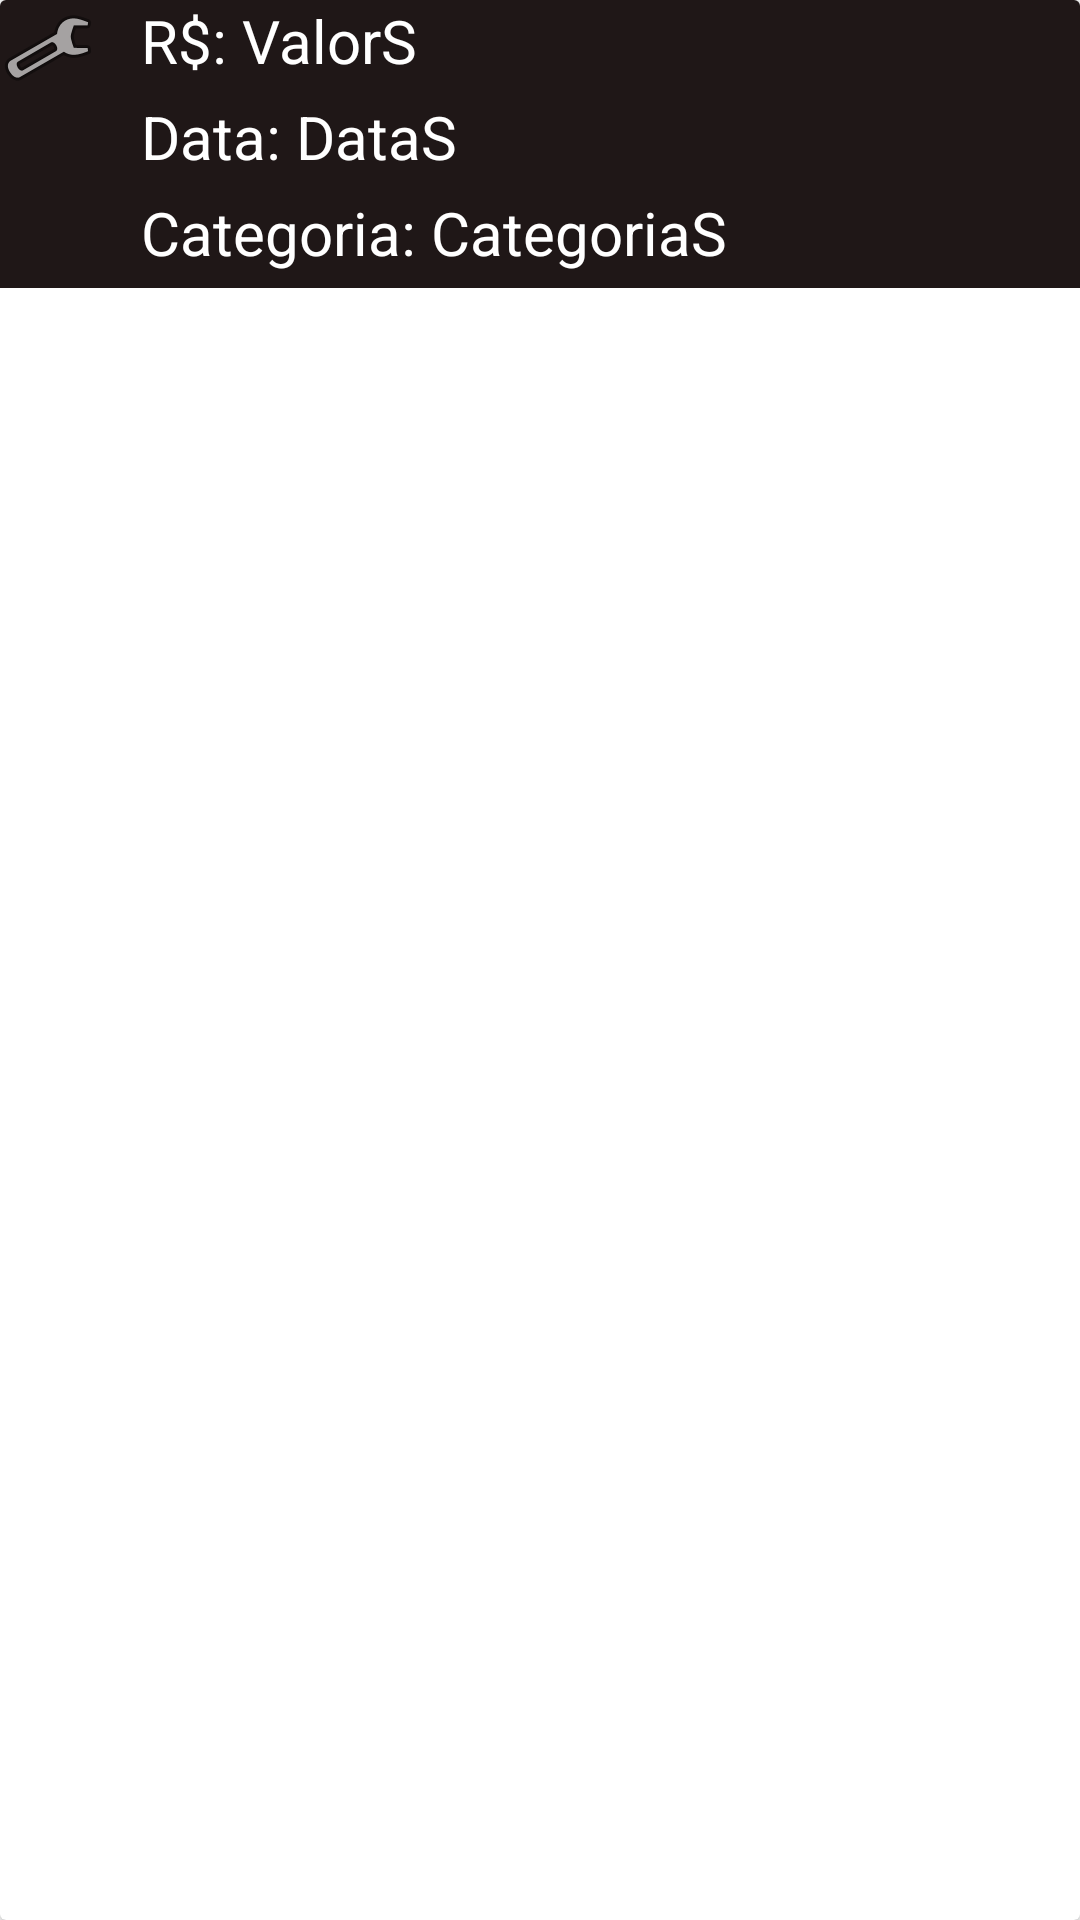

Reconstruct the res/layout file that produces this screen, plus the resources it refers to.
<!-- AndroidManifest.xml: application theme Theme.AppFinance -->
<!-- res/layout/layout_items.xml -->
<?xml version="1.0" encoding="utf-8"?>
<androidx.cardview.widget.CardView xmlns:android="http://schemas.android.com/apk/res/android"
    android:layout_width="match_parent"
    android:layout_height="wrap_content"
    android:layout_margin="2dp">

    <LinearLayout
        android:id="@+id/layoutAll"
        android:layout_width="match_parent"
        android:layout_height="wrap_content"
        android:background="#1F1717"
        android:orientation="horizontal">

        <TextView
            android:id="@+id/txt_option"
            android:layout_width="wrap_content"
            android:layout_height="wrap_content"
            android:layout_gravity="right"
            android:layout_marginRight="15dp"
            android:background="@android:drawable/ic_menu_manage"
            android:textAlignment="center"
            android:textSize="20sp" />

        <LinearLayout
            android:layout_width="match_parent"
            android:layout_height="wrap_content"
            android:orientation="vertical">

            <TextView
                android:id="@+id/txt_email"
                android:layout_width="match_parent"
                android:layout_height="wrap_content"
                android:layout_marginBottom="5dp"
                android:text="Email"
                android:textColor="#FFFFFF"
                android:textSize="20sp"
                android:visibility="gone" />

            <TextView
                android:id="@+id/txt_receita"
                android:layout_width="match_parent"
                android:layout_height="wrap_content"
                android:layout_marginBottom="5dp"
                android:text="ReceitaS"
                android:textColor="#FFFFFF"
                android:textSize="20sp"
                android:visibility="gone" />

            <TextView
                android:id="@+id/txt_despesa"
                android:layout_width="match_parent"
                android:layout_height="wrap_content"
                android:layout_marginBottom="5dp"
                android:text="DespesaS"
                android:textColor="#FFFFFF"
                android:textSize="20sp"
                android:visibility="gone" />

            <LinearLayout
                android:layout_width="match_parent"
                android:layout_height="wrap_content"
                android:orientation="horizontal">

                <TextView
                    android:id="@+id/textView8"
                    android:layout_width="wrap_content"
                    android:layout_height="wrap_content"
                    android:layout_marginBottom="5dp"
                    android:text="R$: "
                    android:textColor="#FFFFFF"
                    android:textSize="20sp" />

                <TextView
                    android:id="@+id/txt_valor"
                    android:layout_width="wrap_content"
                    android:layout_height="wrap_content"
                    android:layout_marginBottom="5dp"
                    android:text="ValorS"
                    android:textColor="#FFFFFF"
                    android:textSize="20sp" />

            </LinearLayout>

            <LinearLayout
                android:layout_width="match_parent"
                android:layout_height="wrap_content"
                android:layout_gravity="left"
                android:gravity="left"
                android:orientation="horizontal">

                <TextView
                    android:id="@+id/textView12"
                    android:layout_width="wrap_content"
                    android:layout_height="wrap_content"
                    android:layout_marginBottom="5dp"
                    android:text="Data: "
                    android:textColor="#FFFFFF"
                    android:textSize="20sp" />

                <TextView
                    android:id="@+id/txt_data"
                    android:layout_width="wrap_content"
                    android:layout_height="wrap_content"
                    android:layout_marginBottom="5dp"
                    android:text="DataS"
                    android:textColor="#FFFFFF"
                    android:textSize="20sp" />
            </LinearLayout>

            <LinearLayout
                android:layout_width="match_parent"
                android:layout_height="wrap_content"
                android:orientation="horizontal">

                <TextView
                    android:id="@+id/textView13"
                    android:layout_width="wrap_content"
                    android:layout_height="wrap_content"
                    android:layout_marginBottom="5dp"
                    android:text="Categoria: "
                    android:textColor="#FFFFFF"
                    android:textSize="20sp" />

                <TextView
                    android:id="@+id/txt_categoria"
                    android:layout_width="wrap_content"
                    android:layout_height="wrap_content"
                    android:layout_marginBottom="5dp"
                    android:text="CategoriaS"
                    android:textColor="#FFFFFF"
                    android:textSize="20sp" />
            </LinearLayout>


        </LinearLayout>


    </LinearLayout>

</androidx.cardview.widget.CardView>
<!-- resources referenced by this layout -->
<resources>
  <style name="Theme.AppFinance" parent="Theme.MaterialComponents.DayNight.DarkActionBar">
          
          <item name="colorPrimary">@color/defaultblack</item>
          <item name="colorPrimaryVariant">@color/defaultgreen</item>
          <item name="colorOnPrimary">@color/white</item>
          
          <item name="colorSecondary">@color/defaultblack</item>
          <item name="colorSecondaryVariant">@color/defaultgreen</item>
          <item name="colorOnSecondary">@color/white</item>
          
          <item name="android:statusBarColor">?attr/colorPrimaryVariant</item>
          
      </style>
  <color name="defaultblack">#1F1717</color>
  <color name="defaultgreen">#55A162</color>
  <color name="white">#FFFFFFFF</color>
</resources>
